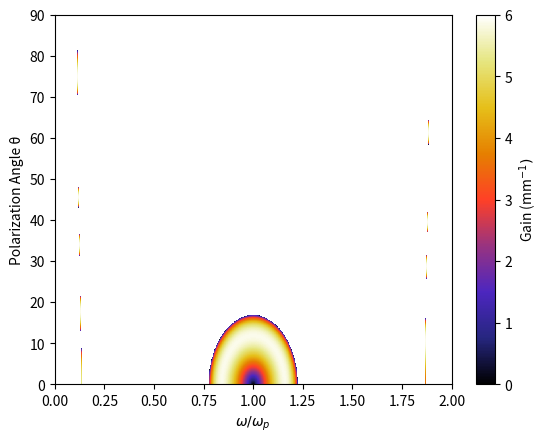
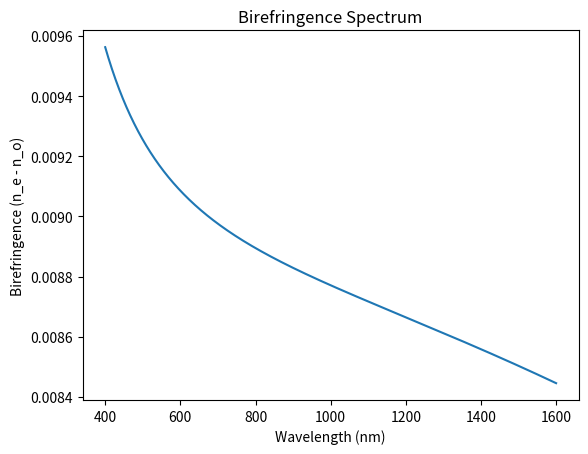
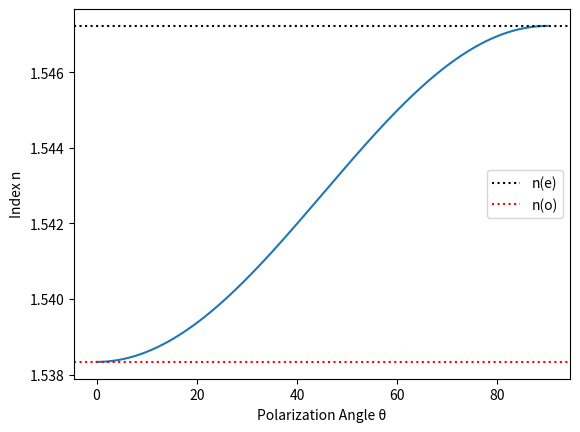

Source code (Python) for these figures, in order:
# -*- coding: utf-8 -*-
"""
Created on Wed Sep 17 20:32:08 2025

@author: Owner
"""

import numpy as np
import matplotlib.pyplot as plt

c = 2.9979e8
π = np.pi

# n2 = -1/3 * 3.2e-20 #Sapphire
# n2 = -1/3 * 1.5e-19 #YVO4
n2 = -1/3 * 2.3e-20 #Quartz

Ip = 1.5e17 # 1.5e17
λp = 800e-9

def index_o(λμm):
    
    # return (1+1.4313493/(1-(0.0726631/λμm)**2)+0.65054713/(1-(0.1193242/λμm)**2)+5.3414021/(1-(18.028251/λμm)**2))**.5 #Sapphire
    # return (3.778790+0.070479/(λμm**2-0.045731)-0.009701*λμm**2)**.5 #YVO4
    return (1+0.28604141+1.07044083/(1-1.00585997e-2/λμm**2)+1.10202242/(1-100/λμm**2))**.5 #Quartz

def index_e(λμm):
    
    # return (1+1.5039759/(1-(0.0740288/λμm)**2)+0.55069141/(1-(0.1216529/λμm)**2)+6.5927379/(1-(20.072248/λμm)**2))**.5 #Sapphire
    # return (4.607200+0.108087/(λμm**2-0.052495)-0.014305*λμm**2)**.5 #YVO4
    return (1+0.28851804+1.09509924/(1-1.02101864e-2/λμm**2)+1.15662475/(1-100/λμm**2))**.5 #Quartz

def index_e_theta(λμm,θ):
    ne = index_e(λμm)
    no = index_o(λμm)
    return ((np.cos(θ)**2)/(no**2) + (np.sin(θ)**2)/(ne**2))**(-0.5)

DN = -0.0 #this is the birefringence, can be positive or negative, difference between n(e) and n(o) on refractiveindex.info

def Δk(λp,λs,Ip,θ):
    ωp = 2*π*c/λp
    ωs = 2*π*c/λs
    ωi = 2*ωp-ωs
    n_p = index_o(λp*1e6)
    ns = index_e_theta(λs*1e6,θ)
    ni = index_e_theta(2*π*c/ωi*1e6,θ)
    # return 2/c*(n_p*ωp*(1 + 1/3*n2*Ip)) - 1/c*(ns*ωs + ni*ωi) #from Cohen PRL 2009, for orthogonal polarization
    return 1/c*(ns*ωs + ni*ωi + 2*DN*ωp - 2*n_p*ωp) #From Agrawal, eq 10.2.18, for same polarization
#this seems to be correct. So you cannot get perfect phase matching on axis in the normal dispersion regime by tuning the pump power
#but you can in the anomalous dispersion regime
        
ωp = 2*π*c/λp
n_p = index_o(λp*1e6)
kp = ωp/c*n_p
Nω = 1001
ωvec = np.linspace(0,2*(2*π*c/λp),Nω)

def gg(λp,λs,Ip,θ):
    ωp = 2*π*c/λp
    n_p = index_o(λp*1e6)
    alpha = ωp/c*n2*Ip/n_p
    out = alpha**2 - (alpha + (Δk(λp,(2*π*c/ωvec),Ip,θ)))**2
    return (out)**0.5

Nθ = 1001
θvec = np.linspace(0, np.pi/2, Nθ)  # polarization angle: 0 = ordinary, π/2 = extraordinary

peakgainmat = np.zeros((Nθ,Nω),dtype='complex')
for count in range(0,Nθ):
    peakgainmat[count,:] = gg(λp,2*π*c/ωvec,Ip,θvec[count])

plt.figure()
plt.pcolormesh(ωvec/ωp, np.degrees(θvec), np.abs(peakgainmat)*1e-3, cmap='CMRmap', vmin=0, vmax=6)
plt.ylim((0,90))
plt.xlim((0,2)) 
plt.xlabel('$\omega/\omega_p$')
plt.ylabel('Polarization Angle θ')
cbar = plt.colorbar()
cbar.set_label('Gain (mm$^{-1})$')

#%% DN as a function of wavelength
λvec = np.linspace(400e-9,1600e-9,1000)

DNvec = index_e(λvec*1e6) - index_o(λvec*1e6)

plt.figure()
plt.plot(λvec*1e9, DNvec)
plt.xlabel('Wavelength (nm)')
plt.ylabel('Birefringence (n_e - n_o)')
plt.title('Birefringence Spectrum')

#%% Angle vs index
θ = np.linspace(0,np.pi/2,500)
plt.figure()
plt.plot(θ*180/np.pi,index_e_theta(0.8,θ))
plt.xlabel('Polarization Angle θ')
plt.ylabel('Index n')
plt.axhline(y=index_e(0.8), color='black', linestyle='dotted', label='n(e)')
plt.axhline(y=index_o(0.8), color='red', linestyle='dotted', label='n(o)')
plt.legend()
